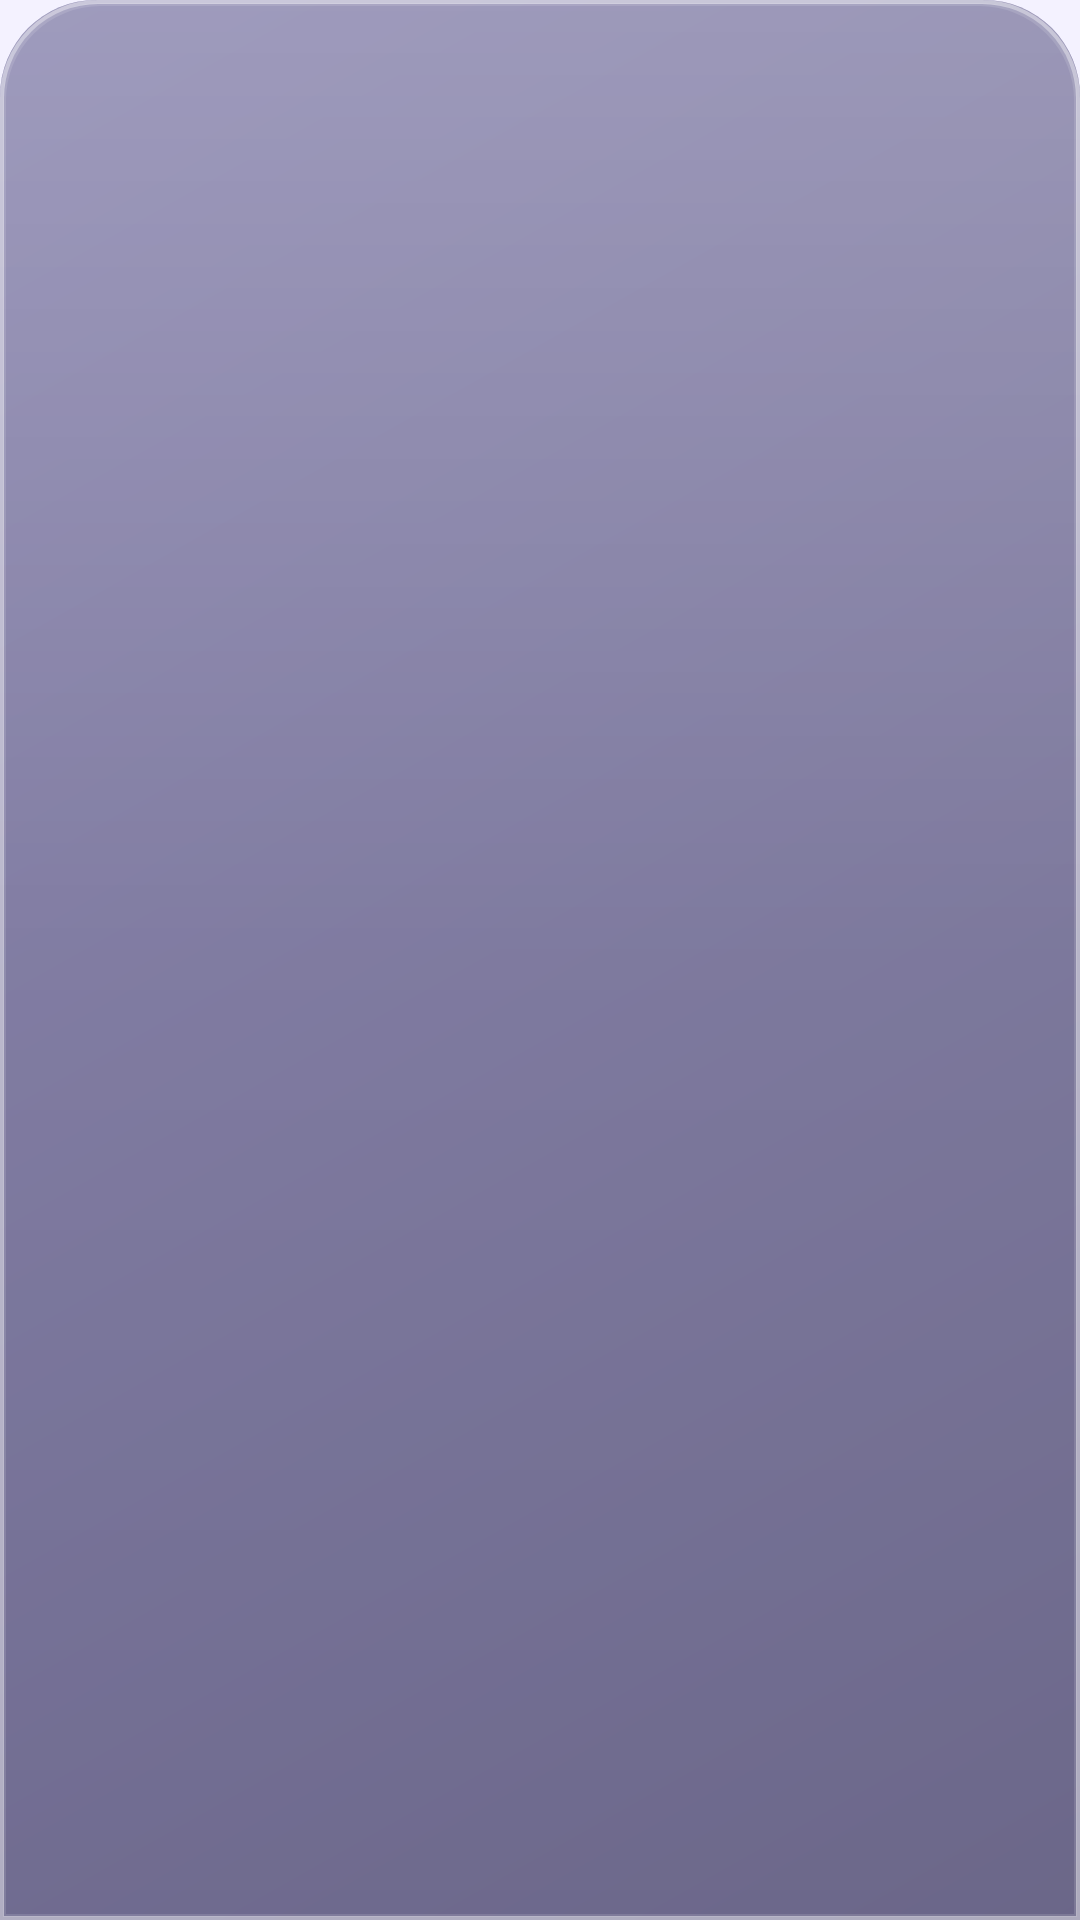

This screen was rendered from an Android layout file. Write that file and the resources it references.
<!-- AndroidManifest.xml: application theme Theme.NoteBook -->
<!-- res/layout/dialog_action_sheet.xml -->
<?xml version="1.0" encoding="utf-8"?>
<LinearLayout
    xmlns:android="http://schemas.android.com/apk/res/android"
    android:layout_width="match_parent"
    android:layout_height="wrap_content"
    android:orientation="vertical"
    android:paddingBottom="8dp"
    android:background="@drawable/bg_glass_sheet">

    <TextView
        android:id="@+id/actionSheetTitle"
        android:layout_width="match_parent"
        android:layout_height="wrap_content"
        android:textSize="13sp"
        android:textStyle="bold"
        android:textColor="?attr/colorOnSurfaceVariant"
        android:letterSpacing="0.04"
        android:alpha="0.6"
        android:paddingStart="20dp"
        android:paddingEnd="20dp"
        android:paddingTop="16dp"
        android:paddingBottom="8dp"
        android:maxLines="1"
        android:ellipsize="end"
        android:visibility="gone"/>

    <LinearLayout
        android:id="@+id/actionSheetItems"
        android:layout_width="match_parent"
        android:layout_height="wrap_content"
        android:orientation="vertical"/>

</LinearLayout>
<!-- resources referenced by this layout -->
<resources>
  <!-- drawable bg_glass_sheet (drawable) -->
  <?xml version="1.0" encoding="utf-8"?>
  <layer-list xmlns:android="http://schemas.android.com/apk/res/android">
  
      
      <item>
          <shape android:shape="rectangle">
              <gradient
                  android:angle="315"
                  android:startColor="#E6403A78"
                  android:endColor="#E61D1846"/>
              <corners android:topLeftRadius="@dimen/dp_32" android:topRightRadius="@dimen/dp_32"/>
          </shape>
      </item>
  
      
      <item>
          <shape android:shape="rectangle">
              <gradient
                  android:angle="270"
                  android:startColor="#3DFFFFFF"
                  android:centerColor="#10FFFFFF"
                  android:endColor="#00FFFFFF"/>
              <corners android:topLeftRadius="@dimen/dp_32" android:topRightRadius="@dimen/dp_32"/>
          </shape>
      </item>
  
      
      <item>
          <shape android:shape="rectangle">
              <stroke
                  android:width="@dimen/dp_1_2"
                  android:color="#73FFFFFF"/>
              <corners android:topLeftRadius="@dimen/dp_32" android:topRightRadius="@dimen/dp_32"/>
          </shape>
      </item>
  
      
      <item
          android:left="@dimen/dp_1"
          android:top="@dimen/dp_1"
          android:right="@dimen/dp_1"
          android:bottom="@dimen/dp_1">
          <shape android:shape="rectangle">
              <stroke
                  android:width="@dimen/dp_1"
                  android:color="#1FFFFFFF"/>
              <corners android:topLeftRadius="@dimen/dp_32" android:topRightRadius="@dimen/dp_32"/>
          </shape>
      </item>
  </layer-list>
  <style name="Theme.NoteBook" parent="Base.Theme.NoteBook" />
  <dimen name="dp_32">32dp</dimen>
  <dimen name="dp_1_2">1.2dp</dimen>
  <dimen name="dp_1">1dp</dimen>
  <style name="Base.Theme.NoteBook" parent="Theme.Material3.DayNight.NoActionBar">
          <item name="colorPrimary">@color/colorPrimary</item>
          <item name="colorPrimaryVariant">@color/colorPrimaryDark</item>
          <item name="colorOnPrimary">@color/colorOnPrimary</item>
          <item name="android:colorBackground">@color/colorBackground</item>
          <item name="colorSurface">@color/colorSurface</item>
          <item name="android:windowBackground">@color/colorBackground</item>
          <item name="android:statusBarColor">@color/colorAppBar</item>
          
          <item name="colorPrimaryDark">@color/colorAppBar</item>
          <item name="android:windowLightStatusBar" tools:targetApi="23">false</item>
          
          <item name="android:windowOptOutEdgeToEdgeEnforcement" tools:targetApi="35">true</item>
      </style>
  <color name="colorPrimary">#5C35C9</color>
  <color name="colorPrimaryDark">#3D1A7E</color>
  <color name="colorOnPrimary">#FFFFFF</color>
  <color name="colorBackground">#F4F2FF</color>
  <color name="colorSurface">#FFFFFF</color>
  <color name="colorAppBar">#5C35C9</color>
</resources>
